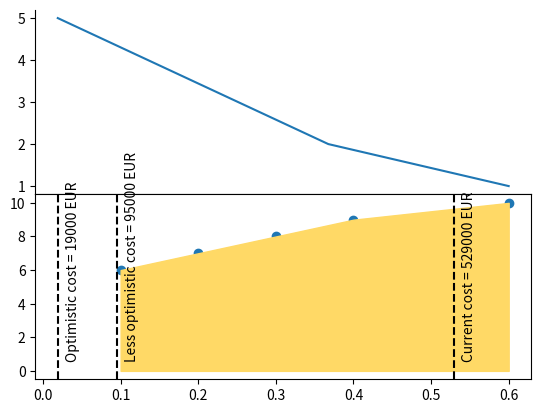

The matplotlib source for this figure:

import pandas as pd
import numpy as np
import matplotlib.pyplot as plt

fig, axs = plt.subplots(2,1)

x  = [.1, .2, .3, .4, .6]
y = [5, 4, 3, 2, 1]
y2 = [6, 7, 8, 9, 10]
axs[0].plot(x, y)
axs[1].scatter(x, y2)
axs[1].fill_between(x, y2, color = "#ffd966")
axs[1].axvline(0.529, color='black',ls='--')
axs[1].text(0.529 + 0.02,0.75, "Current cost = 529000 EUR", horizontalalignment = "center", rotation = "vertical")
axs[1].axvline(0.019, color='black',ls='--')
axs[1].text(0.019+0.02,0.75, "Optimistic cost = 19000 EUR", horizontalalignment = "center", rotation = "vertical")
axs[1].axvline(0.095, color='black',ls='--')
axs[1].text(0.095+0.02,0.75, "Less optimistic cost = 95000 EUR", horizontalalignment = "center", rotation = "vertical")
axs[0].spines[["top","right"]].set_visible(False)

for ax in axs.flat:
    
    
    ax.label_outer()


plt.subplots_adjust(hspace = 0)
plt.show()